Run: headless pygame with SDL's dummy video driver; simulated clock (each Clock.tick advances the game by its frame time, no real sleeping); random seed 0; keys injected as events and as key.get_pressed() state; no mouse input.
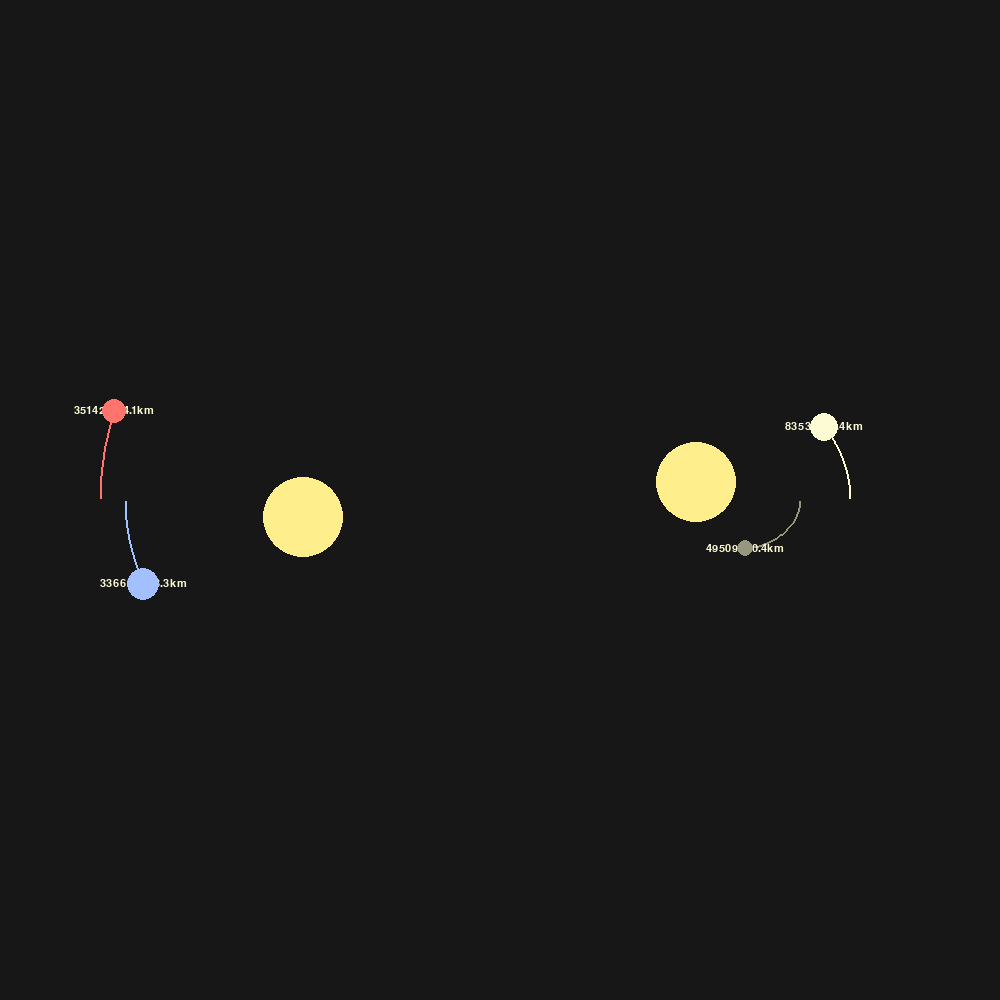
Frame 1 of 4 · flips 1–60 · no input
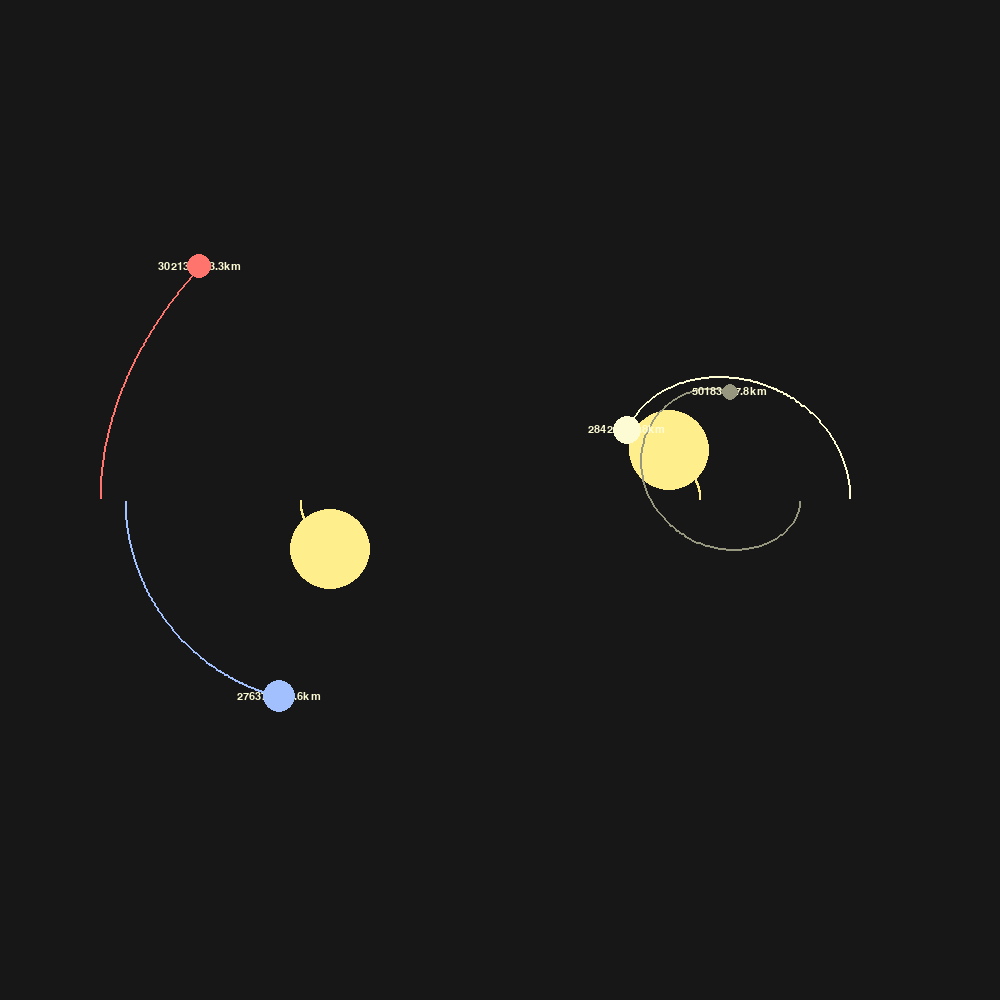
Frame 2 of 4 · flips 61–180 · tapped SPACE, RETURN · held RIGHT (→), D
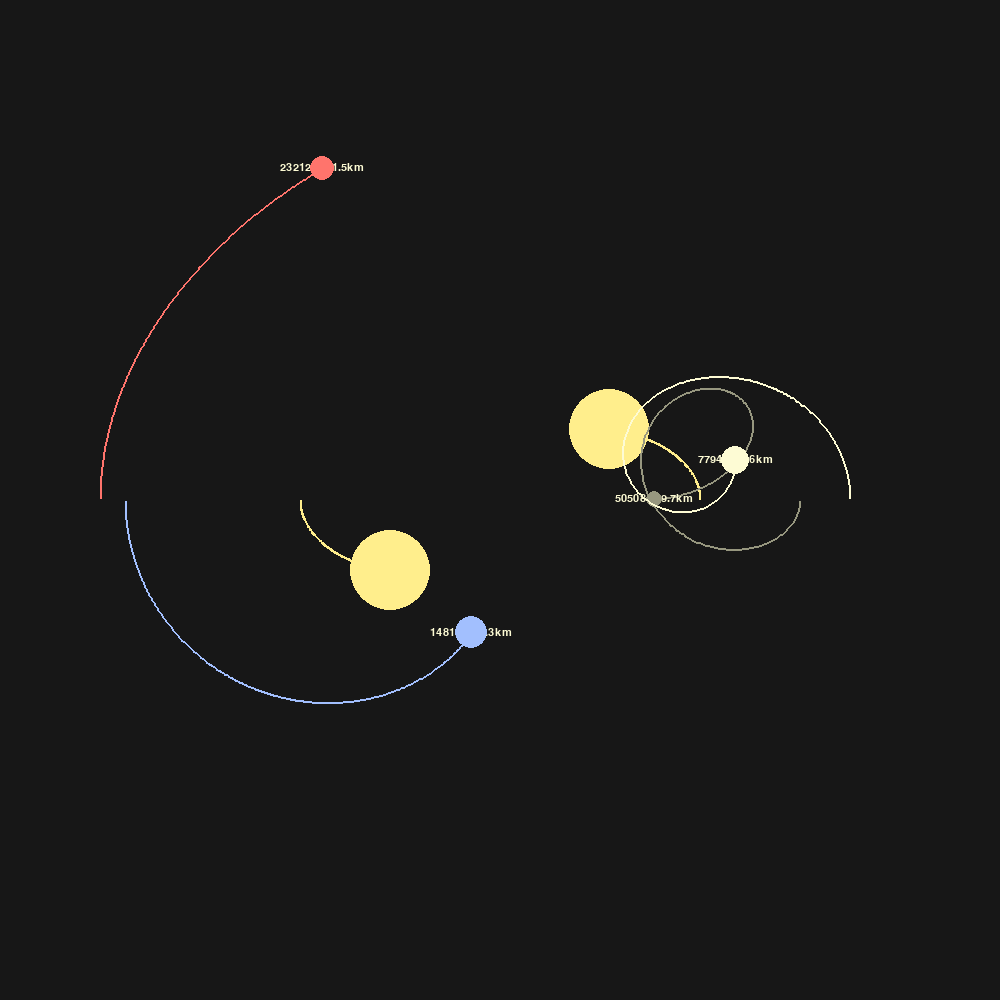
Frame 3 of 4 · flips 181–300 · held DOWN (↓), S
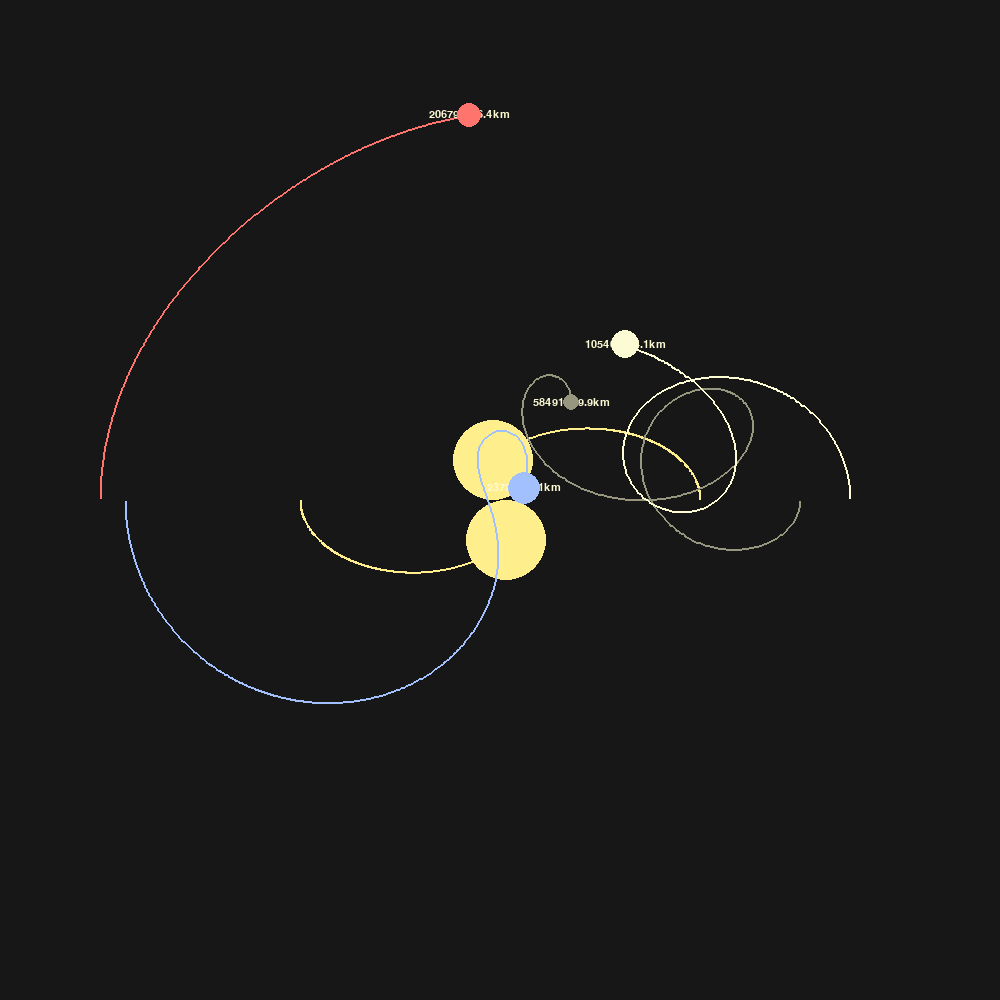
Frame 4 of 4 · flips 301–420 · held LEFT (←), A, UP (↑), W

The pygame program that drew these frames:

# Importing modules
import pygame
import math
pygame.init()

# Setting parameters for the display window
width, height = 1000, 1000
win = pygame.display.set_mode((width, height))
pygame.display.set_caption("Planet Simulation")

white = (253, 251, 212)
yellow = (255, 238, 140)
blue = (162, 191, 254)
red = (255, 116, 108)
grey = (151, 151, 127)
black =(23, 23, 23)

font = pygame.font.SysFont("Cavet", 16)

class Planet:
    au = 149.6e6 * 1000
    G = 6.67428e-11
    scale = 250/au  # 1au = 100 pixels
    timestep = 3600 * 6  # represents 1 day

    # Initialising planetary parameters
    def __init__(self, x, y, radius, color, mass):
        self.x = x
        self.y = y
        self.radius = radius
        self.color = color
        self.mass = mass

        self.orbit = []
        self.sun = False
        self.distance_to_sun = 0

        self.x_vel = 0
        self.y_vel = 0

    # Drawing the planets
    def draw(self, win):
        x = self.x * self.scale + width/2
        y = self.y * self.scale + height/2

        if len(self.orbit) > 2:
            updated_points = []
            for point in self.orbit:
                x, y = point
                x = x * self.scale + width / 2
                y = y * self.scale + height / 2
                updated_points.append((x, y))

            pygame.draw.lines(win, self.color, False, updated_points, 2)

        if not self.sun:
            distance_text = font.render(f"{round(self.distance_to_sun/1000, 1)}km", 1, white)
            win.blit(distance_text, (x - distance_text.get_width()/2, y - distance_text.get_height()/ 2))

        pygame.draw.circle(win, self.color, (x, y), self.radius)

    # Calculating distance
    def attraction(self, other):
        other_x, other_y = other.x, other.y
        distance_x = other_x - self.x
        distance_y = other_y - self.y
        distance = math.sqrt((distance_x ** 2) + (distance_y ** 2))

        # If other object is sun, will store distance in a property
        if other.sun:
            self.distance_to_sun = distance

        # Calculating force of attraction between the sun and the planet
        force = self.G * self.mass * other.mass / (distance ** 2)
        force_x = force * distance_x / distance
        force_y = force * distance_y / distance 
        return force_x, force_y
    

    # Calculating the forces of the planets with each other
    def update_position(self, planets):
        total_fx = total_fy = 0
        for planet in planets:
            if self == planet:
                continue

            fx, fy = self.attraction(planet)
            total_fx += fx
            total_fy += fy

        self.x_vel += total_fx / self.mass * self.timestep
        self.y_vel += total_fy / self.mass * self.timestep

        self.x += self.x_vel * self.timestep
        self.y += self.y_vel * self.timestep
        self.orbit.append((self.x, self.y))

def main():
    run = True
    clock = pygame.time.Clock()
    
    # Each planet parameters
    star_1 = Planet(-0.8 * Planet.au, 0, 40, yellow, 1.98892e30)
    star_1.sun = True
    star_1.y_vel = 8_000

    star_2 = Planet(0.8 * Planet.au, 0, 40, yellow, 1.98892e30)
    star_2.sun = True
    star_2.y_vel = -8_000

    planet_1 = Planet(-1.5 * Planet.au, 0, 16, blue, 5.9742 * 10**24)
    planet_1.y_vel = 40_000

    planet_2 = Planet(-1.6 * Planet.au, 0, 12, red, 6.39 * 10**23)
    planet_2.y_vel = -42_000

    planet_3 = Planet(1.2 * Planet.au, 0, 8, grey, 0.330 * 10**24)
    planet_3.y_vel = 30_000

    planet_4 = Planet(1.4 * Planet.au, 0, 14, white, 4.8685 * 10**24)
    planet_4.y_vel = -35_000

    planets = [star_1, star_2, planet_1, planet_2, planet_3, planet_4]

    while run:
        clock.tick(60)  
        win.fill(black)

        # Setting the window in a loop till hitting X
        for event in pygame.event.get():
            if event.type == pygame.QUIT:
                run = False

        for planet in planets:
            planet.update_position(planets)
            planet.draw(win)
        pygame.display.update()

    pygame.quit()

main()
